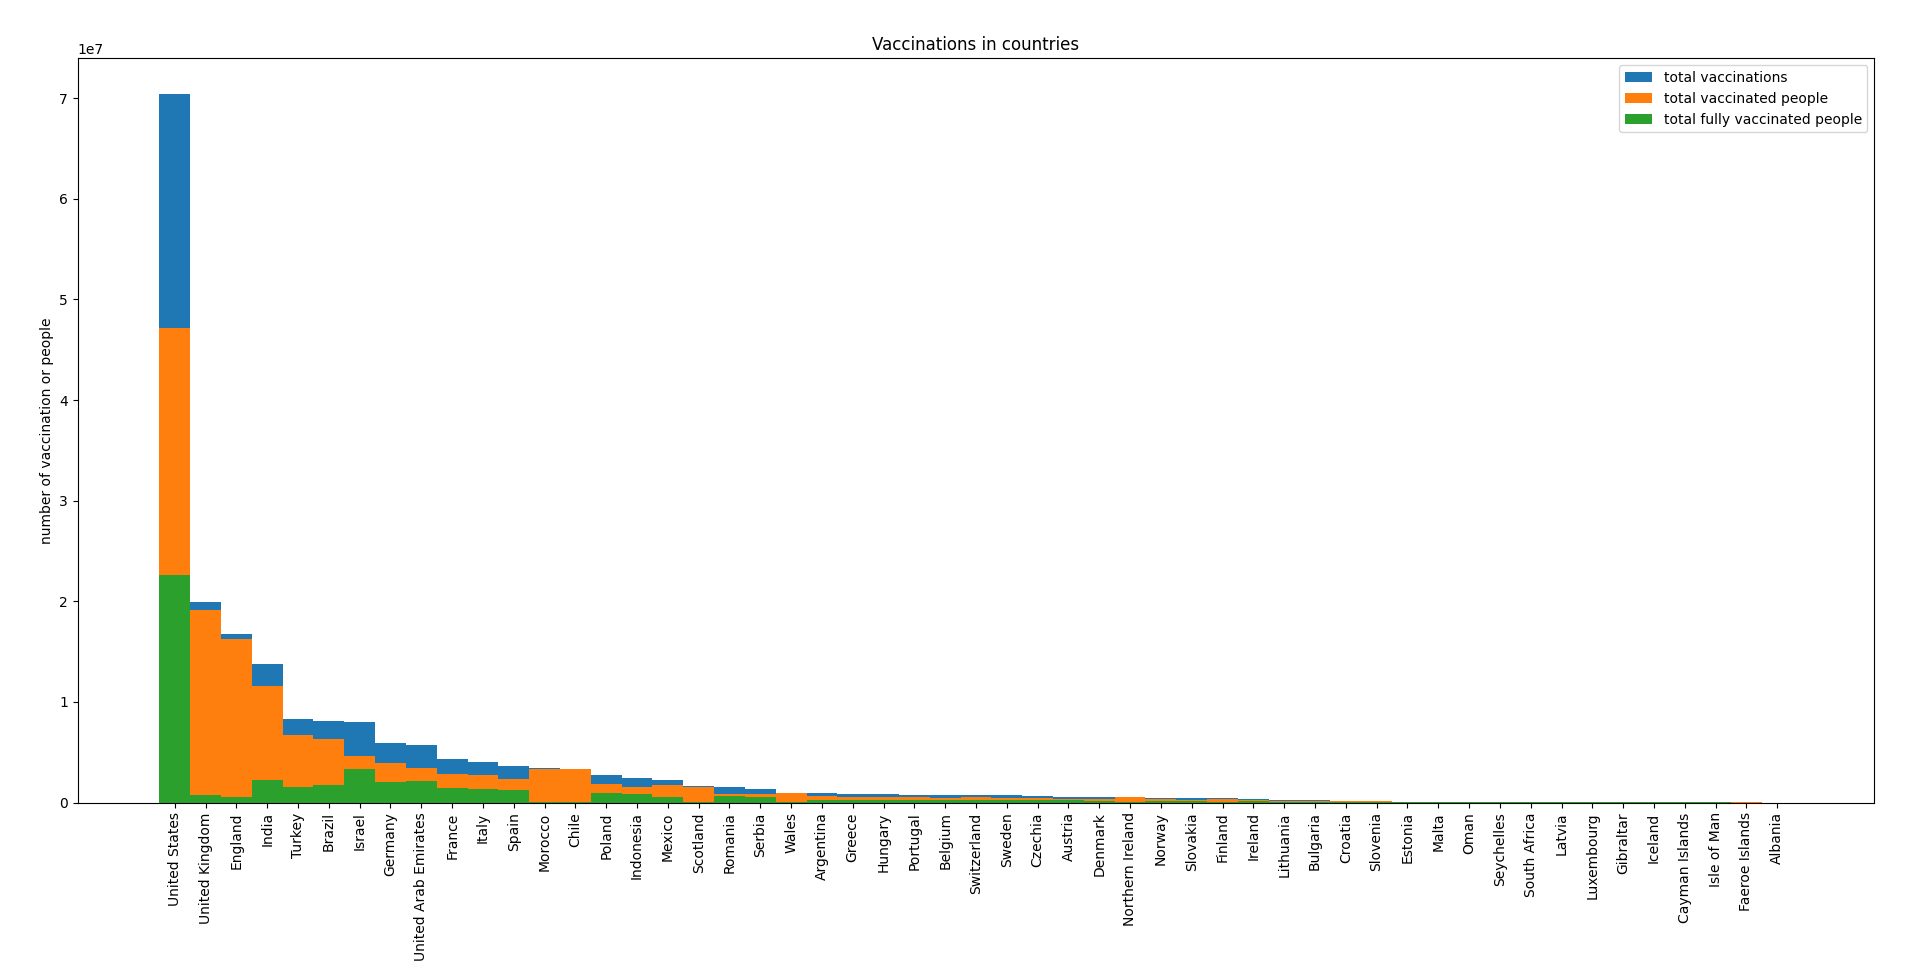

Data behind this chart, as committed beside it:
country, MAX(total_vaccinations), MAX(people_vaccinated), MAX(people_fully_vaccinated)
United States, 70454064, 47184199, 22613359
United Kingdom, 19913592, 19177555, 736037
England, 16785841, 16227104, 558737
India, 13756940, 11552857, 2204083
Turkey, 8298805, 6745147, 1553658
Brazil, 8101787, 6346769, 1755018
Israel, 7957787, 4663028, 3294759
Germany, 5910537, 3881490, 2029047
United Arab Emirates, 5668264, 3480415, 2187849
France, 4298573, 2808490, 1490083
Italy, 4074575, 2696588, 1377987
Spain, 3605635, 2361852, 1243783
Morocco, 3424295, 3327858, 96437
Chile, 3345027, 3289086, 55941
Poland, 2759436, 1824654, 934782
Indonesia, 2449451, 1583581, 865870
Mexico, 2271032, 1708721, 562311
Scotland, 1608269, 1542929, 65340
Romania, 1506033, 890068, 615965
Serbia, 1393086, 886086, 507000
Wales, 982396, 902334, 80062
Argentina, 903915, 620635, 283280
Greece, 857306, 556380, 300926
Hungary, 808008, 563601, 244407
Portugal, 797005, 538636, 258369
Belgium, 757229, 461060, 296169
Switzerland, 748791, 527979, 220812
Sweden, 720631, 474028, 246603
Czechia, 644321, 406410, 237911
Austria, 582135, 339470, 211897
Denmark, 556878, 375794, 181084
Northern Ireland, 537086, 505188, 31898
Norway, 468344, 318722, 149622
Slovakia, 433998, 301488, 132510
Finland, 426806, 347082, 79724
Ireland, 373280, 238841, 134439
Lithuania, 234959, 162148, 72811
Bulgaria, 204439, 167258, 37181
Croatia, 194267, 135756, 58511
Slovenia, 171605, 120377, 51228
Estonia, 96980, 68629, 28351
Malta, 73644, 50249, 23395
Oman, 67660, 48641, 19019
Seychelles, 65060, 43461, 21599
South Africa, 63648, 63648, 63648
Latvia, 60732, 43743, 16989
Luxembourg, 36071, 26089, 9982
Gibraltar, 34600, 21591, 13009
Iceland, 32157, 19593, 12564
Cayman Islands, 20468, 12710, 7758
Isle of Man, 19884, 13600, 6284
Faeroe Islands, 6713, 4190, 2523
Albania, 3049, 2438, 611
